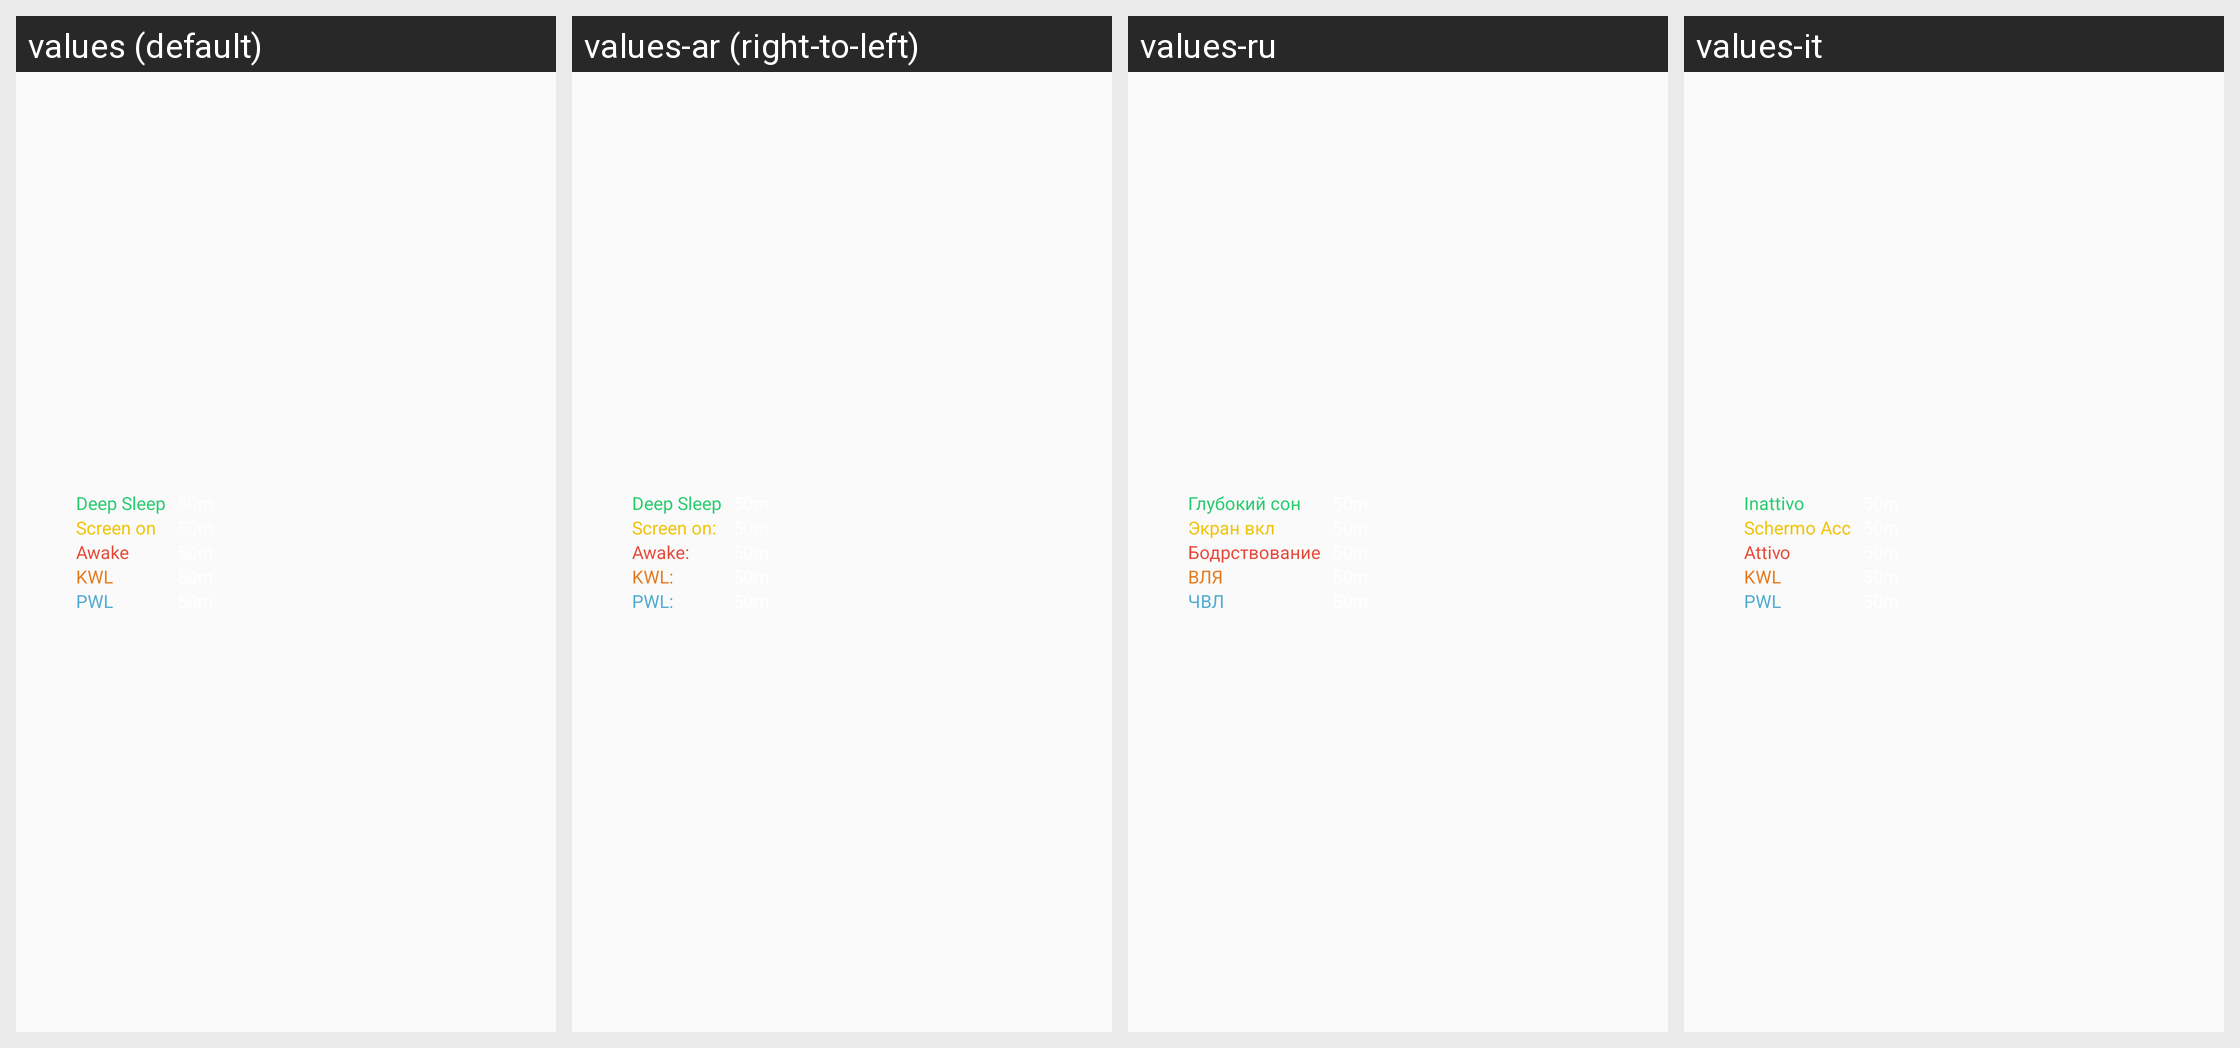

Here is an Android app screen in its default locale and in the app's own translations. Write out the translated-string differences for the strings that appear on this screen.
Android screen res/layout/widget_horz.xml rendered under 4 locales, left to right: values (default), values-ar (right-to-left), values-ru, values-it. Device: Nexus 5 (rendered at 1080×1920; each locale shown at half size, 540×960, under a caption strip naming it); theme Theme.Bbs.
Other locales in the repository, not shown: values-cs, values-de, values-es, values-fr, values-hr, values-zh-rCN.
Strings drawn on this screen, with the default value and each locale's value (text and hints the layout hard-codes, and strings that could not be matched under every locale, appear in the picture but are not listed):

label_widget_deep_sleep
  values: Deep Sleep
  values-ar: Deep Sleep
  values-ru: Глубокий сон
  values-it: Inattivo

label_widget_screen_on
  values: Screen on
  values-ar: Screen on:
  values-ru: Экран вкл
  values-it: Schermo Acc

label_widget_awake
  values: Awake
  values-ar: Awake:
  values-ru: Бодрствование
  values-it: Attivo

label_widget_kernel_wakelock
  values: KWL
  values-ar: KWL:
  values-ru: ВЛЯ
  values-it: KWL

label_widget_partial_wakelock
  values: PWL
  values-ar: PWL:
  values-ru: ЧВЛ
  values-it: PWL
